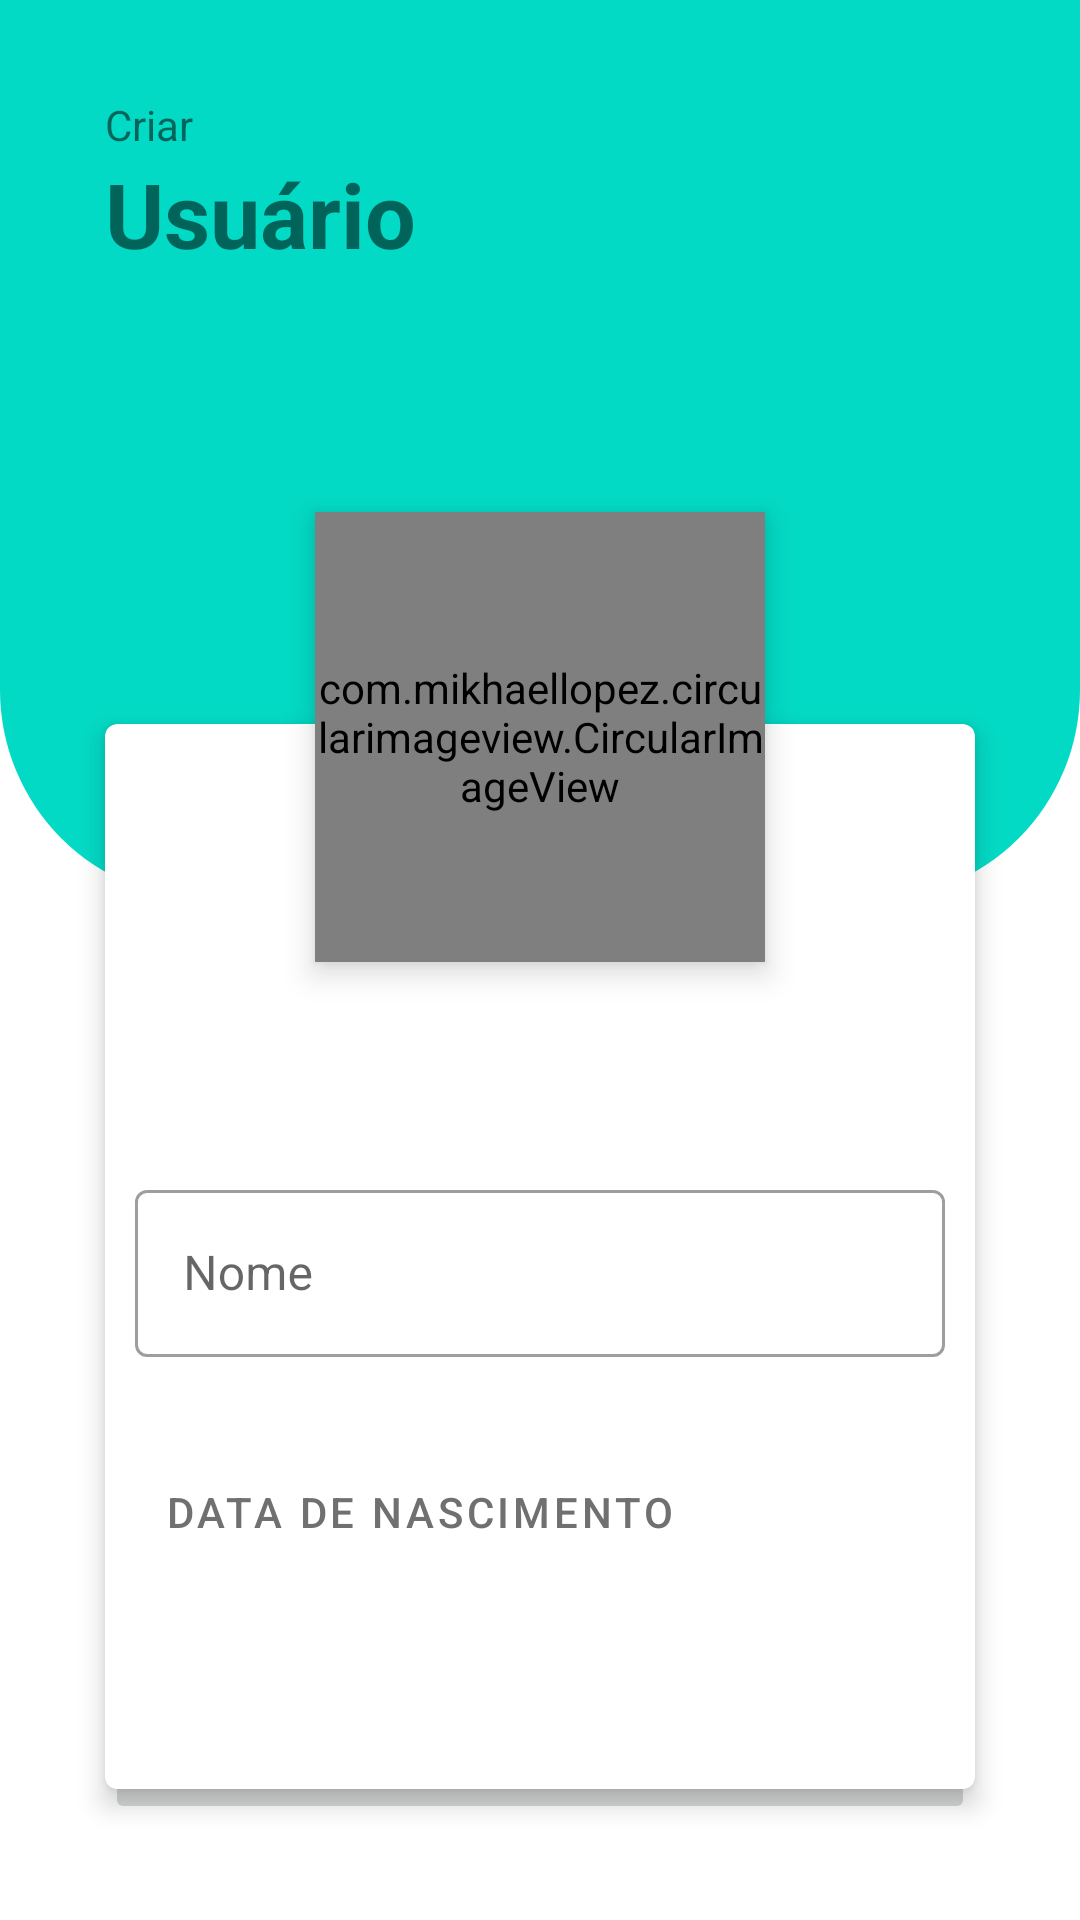

This screen was rendered from an Android layout file. Write that file and the resources it references.
<!-- AndroidManifest.xml: application theme AppTheme -->
<!-- res/layout/activity_create_user.xml -->
<?xml version="1.0" encoding="utf-8"?>
<androidx.constraintlayout.widget.ConstraintLayout xmlns:android="http://schemas.android.com/apk/res/android"
    xmlns:app="http://schemas.android.com/apk/res-auto"
    xmlns:tools="http://schemas.android.com/tools"
    android:layout_width="match_parent"
    android:layout_height="match_parent"
    tools:context=".activity.CreateUserActivity">

    <View
        android:id="@+id/view7"
        android:layout_width="0dp"
        android:layout_height="300dp"
        android:background="@drawable/header_create_user"
        app:layout_constraintEnd_toEndOf="parent"
        app:layout_constraintStart_toStartOf="parent"
        app:layout_constraintTop_toTopOf="parent">

    </View>

    <com.google.android.material.card.MaterialCardView
        android:id="@+id/materialCardView"
        android:layout_width="0dp"
        android:layout_height="wrap_content"
        android:layout_marginStart="35dp"
        android:layout_marginLeft="35dp"
        android:layout_marginTop="150dp"
        android:layout_marginEnd="35dp"
        android:layout_marginRight="35dp"
        app:cardElevation="5dp"
        app:contentPaddingLeft="10dp"
        app:contentPaddingRight="10dp"
        app:contentPaddingTop="150dp"
        app:layout_constraintEnd_toEndOf="parent"
        app:layout_constraintHorizontal_bias="0.494"
        app:layout_constraintStart_toStartOf="parent"
        app:layout_constraintTop_toBottomOf="@+id/textView14">

        <com.google.android.material.textfield.TextInputLayout
            android:id="@+id/userNameTextInput"
            style="@style/Widget.MaterialComponents.TextInputLayout.OutlinedBox"
            android:layout_width="match_parent"
            android:layout_height="wrap_content"
            android:hint="Nome">

            <com.google.android.material.textfield.TextInputEditText
                android:layout_width="match_parent"
                android:layout_height="wrap_content"
                android:singleLine="true" />

        </com.google.android.material.textfield.TextInputLayout>

        <Button
            android:id="@+id/userDatePicker"
            style="?attr/materialButtonOutlinedStyle"
            android:layout_width="match_parent"
            android:layout_height="65dp"
            android:layout_marginTop="80dp"
            android:layout_marginBottom="60dp"
            android:gravity="center|left"
            android:paddingLeft="10dp"
            android:text="Data de nascimento"
            android:textColor="#707070" />

        <TextView
            android:id="@+id/warnEmptyName"
            android:layout_width="wrap_content"
            android:layout_height="wrap_content"
            android:layout_marginTop="160dp"
            android:text="Digite o seu nome"
            android:textColor="#F44336"
            android:textStyle="bold"
            android:visibility="invisible" />

    </com.google.android.material.card.MaterialCardView>

    <Button
        android:id="@+id/createUserButton"
        android:layout_width="0dp"
        android:layout_height="60dp"
        android:layout_marginStart="35dp"
        android:layout_marginLeft="35dp"
        android:layout_marginEnd="35dp"
        android:layout_marginRight="35dp"
        android:layout_marginBottom="32dp"
        android:enabled="false"
        android:text="Criar"
        android:visibility="visible"
        app:layout_constraintBottom_toBottomOf="parent"
        app:layout_constraintEnd_toEndOf="parent"
        app:layout_constraintStart_toStartOf="parent" />

    <com.mikhaellopez.circularimageview.CircularImageView
        android:id="@+id/profilePicView"
        android:layout_width="150dp"
        android:layout_height="150dp"
        android:layout_marginBottom="50dp"
        android:elevation="6dp"
        app:civ_border_color="#111111"
        app:civ_border_width="0dp"
        app:civ_shadow="true"
        app:civ_shadow_color="#111111"
        app:civ_shadow_gravity="center"
        app:civ_shadow_radius="3dp"
        app:layout_constraintBottom_toBottomOf="@+id/view7"
        app:layout_constraintEnd_toEndOf="parent"
        app:layout_constraintStart_toStartOf="parent"
        app:layout_constraintTop_toTopOf="@+id/materialCardView"
        app:srcCompat="@drawable/user_icon">

    </com.mikhaellopez.circularimageview.CircularImageView>

    <TextView
        android:id="@+id/textView13"
        android:layout_width="wrap_content"
        android:layout_height="wrap_content"
        android:layout_marginTop="32dp"
        android:text="Criar"
        app:layout_constraintStart_toStartOf="@+id/materialCardView"
        app:layout_constraintTop_toTopOf="parent" />

    <TextView
        android:id="@+id/textView14"
        android:layout_width="wrap_content"
        android:layout_height="wrap_content"
        android:text="Usuário"
        android:textSize="30sp"
        android:textStyle="bold"
        app:layout_constraintStart_toStartOf="@+id/textView13"
        app:layout_constraintTop_toBottomOf="@+id/textView13" />


</androidx.constraintlayout.widget.ConstraintLayout>
<!-- resources referenced by this layout -->
<resources>
  <!-- drawable header_create_user (drawable) -->
  <?xml version="1.0" encoding="utf-8"?>
  <shape xmlns:android="http://schemas.android.com/apk/res/android">
      <solid android:color="@color/colorAccent" />
      <corners
          android:bottomLeftRadius="70dp"
          android:bottomRightRadius="70dp"/>
  </shape>
  <!-- drawable user_icon: jpeg bitmap (drawable-v24, 7676 bytes) -->
  <style name="AppTheme" parent="Theme.MaterialComponents.Light.NoActionBar">
          
          <item name="colorPrimary">@color/colorPrimary</item>
          <item name="colorPrimaryDark">@color/colorPrimaryDark</item>
          <item name="colorAccent">@color/colorAccent</item>
      </style>
  <color name="colorAccent">#03DAC5</color>
  <color name="colorPrimary">#6200EE</color>
  <color name="colorPrimaryDark">#3700B3</color>
</resources>
